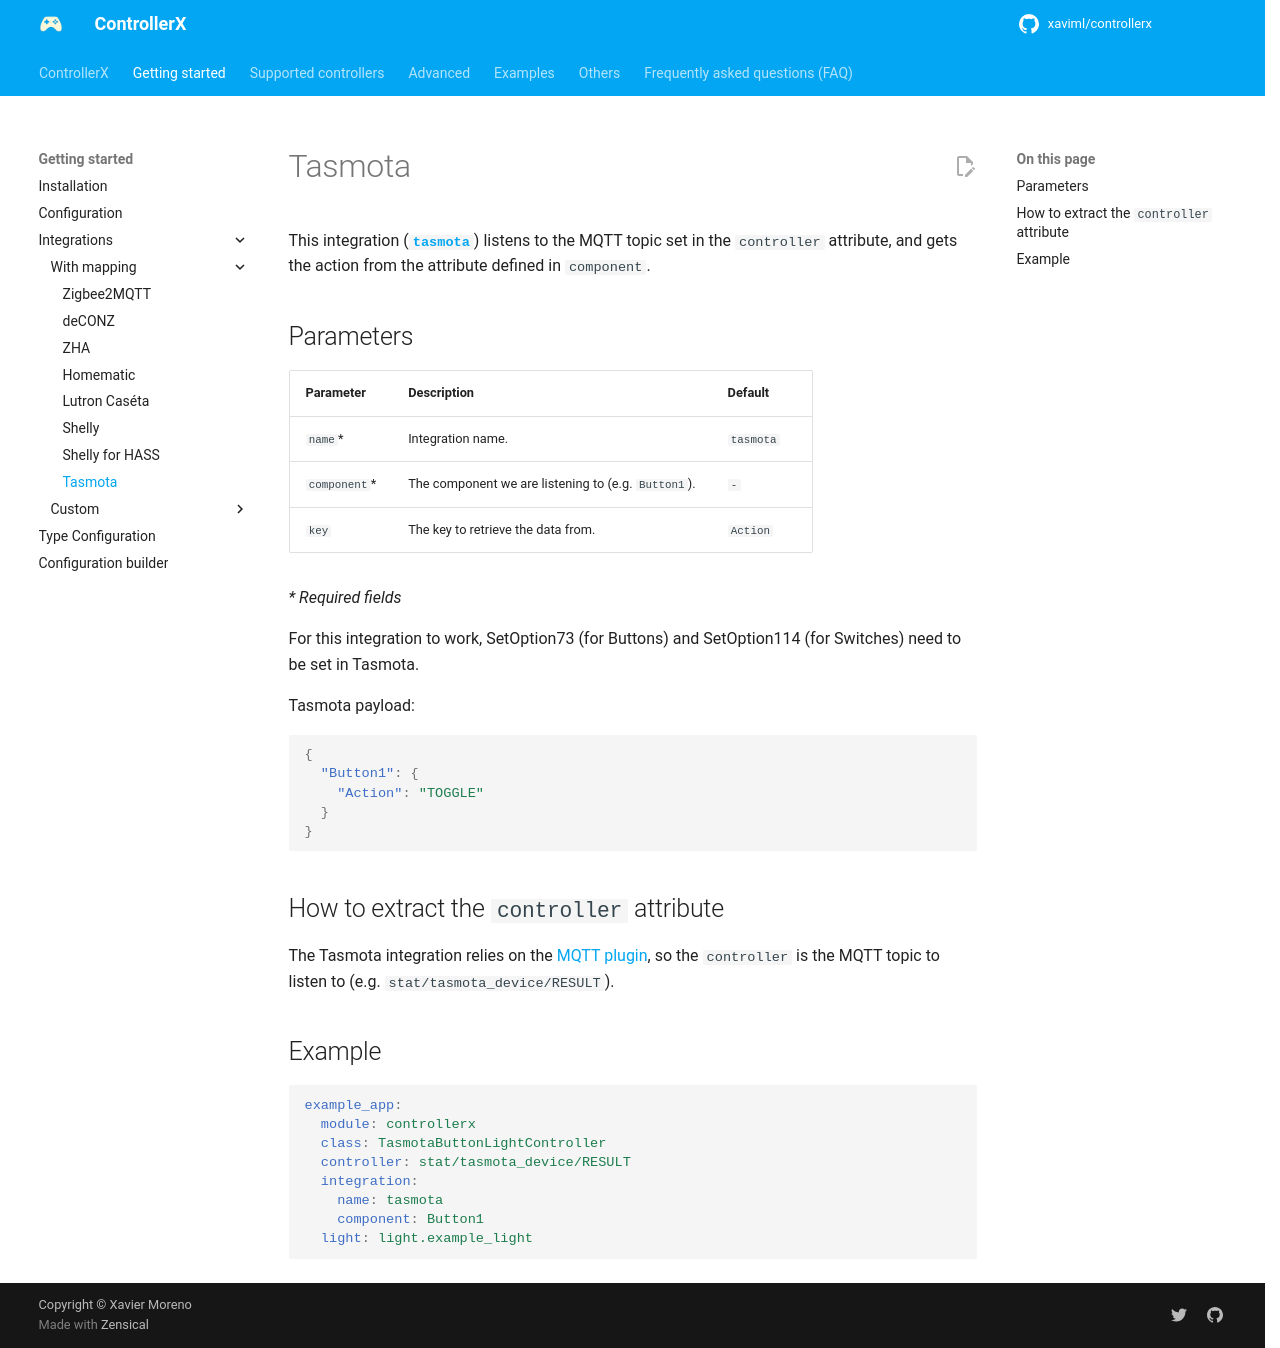

repository: xaviml/controllerx · page: start/integrations/tasmota/index.html · generator: mkdocs

---
title: Tasmota
description: Configure ControllerX with Tasmota buttons and switches through MQTT.
---

This integration ([**`tasmota`**](https://tasmota.github.io)) listens to the MQTT topic set in the `controller` attribute, and gets the action from the attribute defined in `component`.

## Parameters

| Parameter     | Description                                         | Default   |
| ------------- | --------------------------------------------------- | --------- |
| `name`\*      | Integration name.                                   | `tasmota` |
| `component`\* | The component we are listening to (e.g. `Button1`). | `-`       |
| `key`         | The key to retrieve the data from.                  | `Action`  |

_\* Required fields_

For this integration to work, SetOption73 (for Buttons) and SetOption114 (for Switches) need to be set in Tasmota.

Tasmota payload:

```json
{
  "Button1": {
    "Action": "TOGGLE"
  }
}
```

## How to extract the `controller` attribute

The Tasmota integration relies on the [MQTT plugin](../../others/enable-mqtt-plugin.md), so the `controller` is the MQTT topic to listen to (e.g. `stat/tasmota_device/RESULT`).

## Example

```yaml
example_app:
  module: controllerx
  class: TasmotaButtonLightController
  controller: stat/tasmota_device/RESULT
  integration:
    name: tasmota
    component: Button1
  light: light.example_light
```
